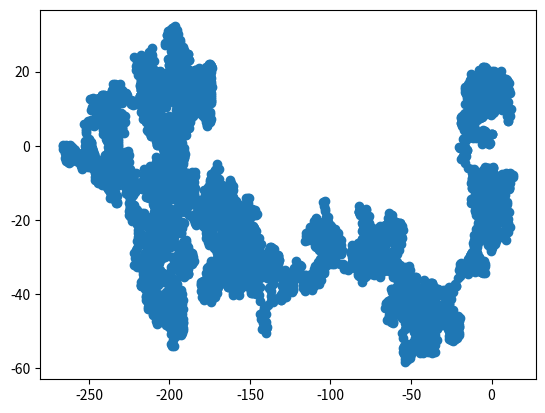

Reproduce this figure in Python.
import matplotlib.pyplot as plt
import numpy as np


# Q is gaussian centered around current x

def gaussian(x, mean, std):
    print(std)
    if std == 0:
        return np.array([1, 1])
    else:
        return (1 / np.sqrt(2 * np.pi * std ** 2)) * np.exp(-(x - mean) ** 2 / (2 * std ** 2))


def define_Q(x):
    mean = np.mean(x)
    std = np.std(x)
    return mean, std


def calc_E(x, A):
    # is it x.T? in the assignment it's is x' but in the mcKay book it's x.T(page 385 or smth like that under Hamilton method)
    # I assume that A is not a scalar but not sure?
    E = 1 / 2 * x.T @ A @ x
    return E


def sample_x(x_proposed, x_init, A):
    e1 = calc_E(x_proposed, A)
    e2 = calc_E(x_init, A)
    acceptance_ratio = e1 / e2
    u = np.random.uniform(0, 1, size=1)
    if u <= acceptance_ratio:
        print('proposed')
        return x_proposed
    else:
        print('init')
        return x_init
    # return ratio


num_iterations = 10000
A = np.array([[250.25, -249.75], [-49.75, 250.25]])

# where to get these from? or they're completely random?
x_init = np.array([0, 0])

X = []
for t in range(num_iterations):
    # we always sample from normal distribution that is centered around current x
    # todo: I'm not sure if we can simply use this function here, seems like cheating. Idk what std to use and also if I'd use my gaussian function
    x_proposed = np.random.multivariate_normal(x_init, np.eye(2))
    # x_proposed = gaussian(x_init, Q_mean, Q_std)
    print(x_proposed)
    x_init = sample_x(x_proposed, x_init, A)
    X.append(x_init)

X = np.array(X)


plt.scatter(X[:, 0], X[:, 1])
plt.show()